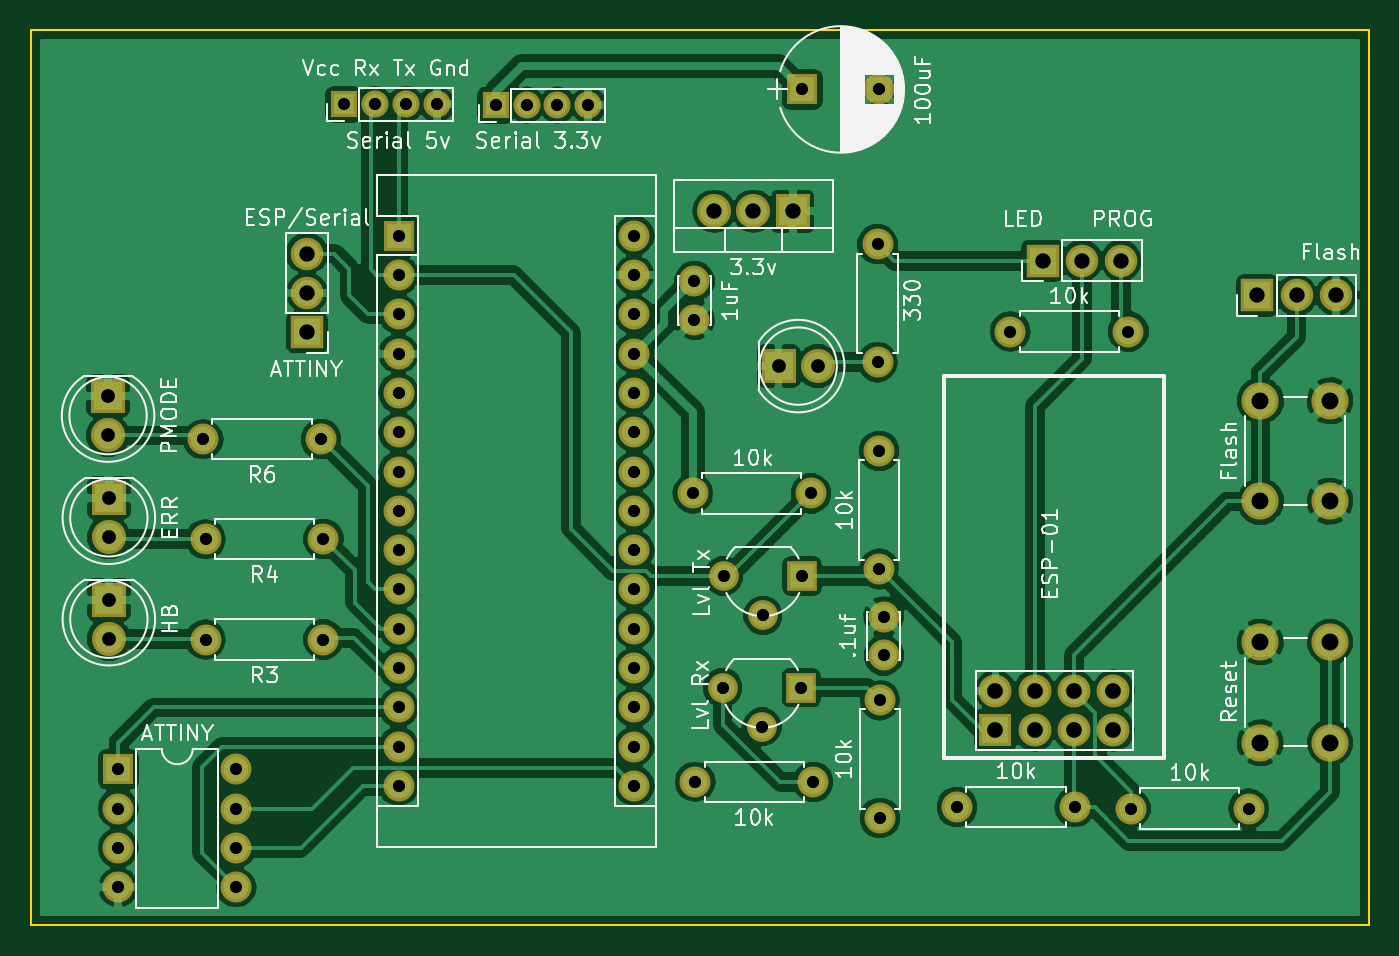
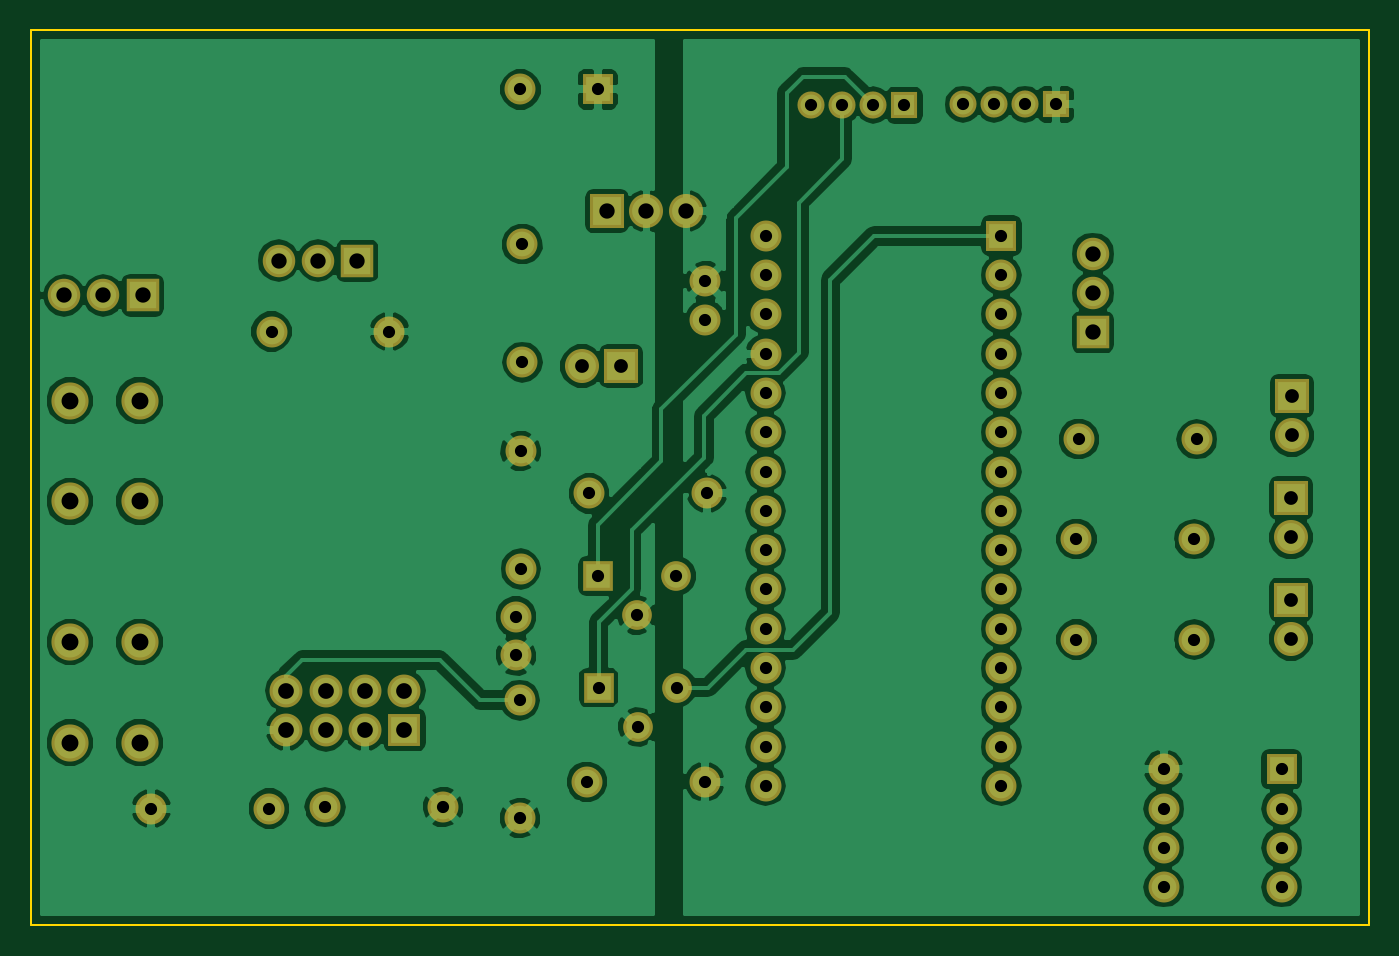
Circuit board: 8 layer files. Board 86.5 x 57.9 mm.
- bottom_copper: programing adaptor-B.Cu.gbr (111224 bytes)
- bottom_mask: programing adaptor-B.Mask.gbr (3909 bytes)
- bottom_silk: programing adaptor-B.SilkS.gbr (265 bytes)
- outline: programing adaptor-Edge.Cuts.gbr (493 bytes)
- top_copper: programing adaptor-F.Cu.gbr (114597 bytes)
- top_mask: programing adaptor-F.Mask.gbr (3909 bytes)
- top_silk: programing adaptor-F.SilkS.gbr (54096 bytes)
- drill: programing adaptor.drl (1713 bytes)

=== bottom_copper: programing adaptor-B.Cu.gbr (111224 bytes, source omitted) ===
=== bottom_mask: programing adaptor-B.Mask.gbr ===
G04 #@! TF.FileFunction,Soldermask,Bot*
%FSLAX46Y46*%
G04 Gerber Fmt 4.6, Leading zero omitted, Abs format (unit mm)*
G04 Created by KiCad (PCBNEW 4.0.7) date 12/08/18 05:52:10*
%MOMM*%
%LPD*%
G01*
G04 APERTURE LIST*
%ADD10C,0.100000*%
%ADD11R,2.000000X2.000000*%
%ADD12O,2.000000X2.000000*%
%ADD13C,2.000000*%
%ADD14R,2.200000X2.200000*%
%ADD15C,2.200000*%
%ADD16R,1.750000X1.750000*%
%ADD17O,1.750000X1.750000*%
%ADD18C,1.920000*%
%ADD19R,1.920000X1.920000*%
%ADD20R,2.100000X2.100000*%
%ADD21O,2.100000X2.100000*%
%ADD22C,2.400000*%
%ADD23O,2.200000X2.200000*%
%ADD24R,2.127200X2.127200*%
%ADD25O,2.127200X2.127200*%
G04 APERTURE END LIST*
D10*
D11*
X138915001Y-87182600D03*
D12*
X154155001Y-120202600D03*
X138915001Y-89722600D03*
X154155001Y-117662600D03*
X138915001Y-92262600D03*
X154155001Y-115122600D03*
X138915001Y-94802600D03*
X154155001Y-112582600D03*
X138915001Y-97342600D03*
X154155001Y-110042600D03*
X138915001Y-99882600D03*
X154155001Y-107502600D03*
X138915001Y-102422600D03*
X154155001Y-104962600D03*
X138915001Y-104962600D03*
X154155001Y-102422600D03*
X138915001Y-107502600D03*
X154155001Y-99882600D03*
X138915001Y-110042600D03*
X154155001Y-97342600D03*
X138915001Y-112582600D03*
X154155001Y-94802600D03*
X138915001Y-115122600D03*
X154155001Y-92262600D03*
X138915001Y-117662600D03*
X154155001Y-89722600D03*
X138915001Y-120202600D03*
X154155001Y-87182600D03*
X138915001Y-122742600D03*
X154155001Y-122742600D03*
D13*
X158038800Y-90119200D03*
X158038800Y-92619200D03*
D11*
X164998400Y-77724000D03*
D13*
X169998400Y-77724000D03*
X170281600Y-114300000D03*
X170281600Y-111800000D03*
D14*
X163474400Y-95605600D03*
D15*
X166014400Y-95605600D03*
D14*
X120192800Y-110693200D03*
D15*
X120192800Y-113233200D03*
D14*
X120192800Y-104140000D03*
D15*
X120192800Y-106680000D03*
D14*
X120142000Y-97536000D03*
D15*
X120142000Y-100076000D03*
D16*
X145186400Y-78740000D03*
D17*
X147186400Y-78740000D03*
X149186400Y-78740000D03*
X151186400Y-78740000D03*
D16*
X135382000Y-78689200D03*
D17*
X137382000Y-78689200D03*
X139382000Y-78689200D03*
X141382000Y-78689200D03*
D18*
X162407600Y-118922800D03*
X159867600Y-116382800D03*
D19*
X164947600Y-116382800D03*
D18*
X162458400Y-111709200D03*
X159918400Y-109169200D03*
D19*
X164998400Y-109169200D03*
D13*
X165557200Y-103835200D03*
D12*
X157937200Y-103835200D03*
D13*
X165709600Y-122478800D03*
D12*
X158089600Y-122478800D03*
D13*
X134061200Y-113284000D03*
D12*
X126441200Y-113284000D03*
D13*
X134061200Y-106781600D03*
D12*
X126441200Y-106781600D03*
D13*
X175006000Y-124104400D03*
D12*
X182626000Y-124104400D03*
D13*
X133908800Y-100330000D03*
D12*
X126288800Y-100330000D03*
D13*
X169976800Y-101092000D03*
D12*
X169976800Y-108712000D03*
D13*
X186080400Y-93370400D03*
D12*
X178460400Y-93370400D03*
D13*
X169875200Y-87731600D03*
D12*
X169875200Y-95351600D03*
D13*
X186232800Y-124206000D03*
D12*
X193852800Y-124206000D03*
D13*
X170027600Y-124815600D03*
D12*
X170027600Y-117195600D03*
D20*
X132994400Y-93421200D03*
D21*
X132994400Y-90881200D03*
X132994400Y-88341200D03*
D22*
X199114800Y-119938800D03*
X194614800Y-119938800D03*
X199114800Y-113438800D03*
X194614800Y-113438800D03*
D20*
X194411600Y-91033600D03*
D21*
X196951600Y-91033600D03*
X199491600Y-91033600D03*
D20*
X180543200Y-88798400D03*
D21*
X183083200Y-88798400D03*
X185623200Y-88798400D03*
D22*
X199114800Y-104343200D03*
X194614800Y-104343200D03*
X199114800Y-97843200D03*
X194614800Y-97843200D03*
D14*
X164388800Y-85598000D03*
D23*
X161848800Y-85598000D03*
X159308800Y-85598000D03*
D24*
X177495200Y-119126000D03*
D25*
X177495200Y-116586000D03*
X180035200Y-119126000D03*
X180035200Y-116586000D03*
X182575200Y-119126000D03*
X182575200Y-116586000D03*
X185115200Y-119126000D03*
X185115200Y-116586000D03*
D11*
X120802400Y-121666000D03*
D12*
X128422400Y-129286000D03*
X120802400Y-124206000D03*
X128422400Y-126746000D03*
X120802400Y-126746000D03*
X128422400Y-124206000D03*
X120802400Y-129286000D03*
X128422400Y-121666000D03*
M02*

=== bottom_silk: programing adaptor-B.SilkS.gbr ===
G04 #@! TF.FileFunction,Legend,Bot*
%FSLAX46Y46*%
G04 Gerber Fmt 4.6, Leading zero omitted, Abs format (unit mm)*
G04 Created by KiCad (PCBNEW 4.0.7) date 12/08/18 05:52:10*
%MOMM*%
%LPD*%
G01*
G04 APERTURE LIST*
%ADD10C,0.100000*%
G04 APERTURE END LIST*
D10*
M02*

=== outline: programing adaptor-Edge.Cuts.gbr ===
G04 #@! TF.FileFunction,Profile,NP*
%FSLAX46Y46*%
G04 Gerber Fmt 4.6, Leading zero omitted, Abs format (unit mm)*
G04 Created by KiCad (PCBNEW 4.0.7) date 12/08/18 05:52:10*
%MOMM*%
%LPD*%
G01*
G04 APERTURE LIST*
%ADD10C,0.100000*%
%ADD11C,0.150000*%
G04 APERTURE END LIST*
D10*
D11*
X115163600Y-73863200D02*
X201625200Y-73863200D01*
X115163600Y-131724400D02*
X115163600Y-73863200D01*
X201625200Y-131724400D02*
X115163600Y-131724400D01*
X201625200Y-73863200D02*
X201625200Y-131724400D01*
M02*

=== top_copper: programing adaptor-F.Cu.gbr (114597 bytes, source omitted) ===
=== top_mask: programing adaptor-F.Mask.gbr ===
G04 #@! TF.FileFunction,Soldermask,Top*
%FSLAX46Y46*%
G04 Gerber Fmt 4.6, Leading zero omitted, Abs format (unit mm)*
G04 Created by KiCad (PCBNEW 4.0.7) date 12/08/18 05:52:10*
%MOMM*%
%LPD*%
G01*
G04 APERTURE LIST*
%ADD10C,0.100000*%
%ADD11R,2.000000X2.000000*%
%ADD12O,2.000000X2.000000*%
%ADD13C,2.000000*%
%ADD14R,2.200000X2.200000*%
%ADD15C,2.200000*%
%ADD16R,1.750000X1.750000*%
%ADD17O,1.750000X1.750000*%
%ADD18C,1.920000*%
%ADD19R,1.920000X1.920000*%
%ADD20R,2.100000X2.100000*%
%ADD21O,2.100000X2.100000*%
%ADD22C,2.400000*%
%ADD23O,2.200000X2.200000*%
%ADD24R,2.127200X2.127200*%
%ADD25O,2.127200X2.127200*%
G04 APERTURE END LIST*
D10*
D11*
X138915001Y-87182600D03*
D12*
X154155001Y-120202600D03*
X138915001Y-89722600D03*
X154155001Y-117662600D03*
X138915001Y-92262600D03*
X154155001Y-115122600D03*
X138915001Y-94802600D03*
X154155001Y-112582600D03*
X138915001Y-97342600D03*
X154155001Y-110042600D03*
X138915001Y-99882600D03*
X154155001Y-107502600D03*
X138915001Y-102422600D03*
X154155001Y-104962600D03*
X138915001Y-104962600D03*
X154155001Y-102422600D03*
X138915001Y-107502600D03*
X154155001Y-99882600D03*
X138915001Y-110042600D03*
X154155001Y-97342600D03*
X138915001Y-112582600D03*
X154155001Y-94802600D03*
X138915001Y-115122600D03*
X154155001Y-92262600D03*
X138915001Y-117662600D03*
X154155001Y-89722600D03*
X138915001Y-120202600D03*
X154155001Y-87182600D03*
X138915001Y-122742600D03*
X154155001Y-122742600D03*
D13*
X158038800Y-90119200D03*
X158038800Y-92619200D03*
D11*
X164998400Y-77724000D03*
D13*
X169998400Y-77724000D03*
X170281600Y-114300000D03*
X170281600Y-111800000D03*
D14*
X163474400Y-95605600D03*
D15*
X166014400Y-95605600D03*
D14*
X120192800Y-110693200D03*
D15*
X120192800Y-113233200D03*
D14*
X120192800Y-104140000D03*
D15*
X120192800Y-106680000D03*
D14*
X120142000Y-97536000D03*
D15*
X120142000Y-100076000D03*
D16*
X145186400Y-78740000D03*
D17*
X147186400Y-78740000D03*
X149186400Y-78740000D03*
X151186400Y-78740000D03*
D16*
X135382000Y-78689200D03*
D17*
X137382000Y-78689200D03*
X139382000Y-78689200D03*
X141382000Y-78689200D03*
D18*
X162407600Y-118922800D03*
X159867600Y-116382800D03*
D19*
X164947600Y-116382800D03*
D18*
X162458400Y-111709200D03*
X159918400Y-109169200D03*
D19*
X164998400Y-109169200D03*
D13*
X165557200Y-103835200D03*
D12*
X157937200Y-103835200D03*
D13*
X165709600Y-122478800D03*
D12*
X158089600Y-122478800D03*
D13*
X134061200Y-113284000D03*
D12*
X126441200Y-113284000D03*
D13*
X134061200Y-106781600D03*
D12*
X126441200Y-106781600D03*
D13*
X175006000Y-124104400D03*
D12*
X182626000Y-124104400D03*
D13*
X133908800Y-100330000D03*
D12*
X126288800Y-100330000D03*
D13*
X169976800Y-101092000D03*
D12*
X169976800Y-108712000D03*
D13*
X186080400Y-93370400D03*
D12*
X178460400Y-93370400D03*
D13*
X169875200Y-87731600D03*
D12*
X169875200Y-95351600D03*
D13*
X186232800Y-124206000D03*
D12*
X193852800Y-124206000D03*
D13*
X170027600Y-124815600D03*
D12*
X170027600Y-117195600D03*
D20*
X132994400Y-93421200D03*
D21*
X132994400Y-90881200D03*
X132994400Y-88341200D03*
D22*
X199114800Y-119938800D03*
X194614800Y-119938800D03*
X199114800Y-113438800D03*
X194614800Y-113438800D03*
D20*
X194411600Y-91033600D03*
D21*
X196951600Y-91033600D03*
X199491600Y-91033600D03*
D20*
X180543200Y-88798400D03*
D21*
X183083200Y-88798400D03*
X185623200Y-88798400D03*
D22*
X199114800Y-104343200D03*
X194614800Y-104343200D03*
X199114800Y-97843200D03*
X194614800Y-97843200D03*
D14*
X164388800Y-85598000D03*
D23*
X161848800Y-85598000D03*
X159308800Y-85598000D03*
D24*
X177495200Y-119126000D03*
D25*
X177495200Y-116586000D03*
X180035200Y-119126000D03*
X180035200Y-116586000D03*
X182575200Y-119126000D03*
X182575200Y-116586000D03*
X185115200Y-119126000D03*
X185115200Y-116586000D03*
D11*
X120802400Y-121666000D03*
D12*
X128422400Y-129286000D03*
X120802400Y-124206000D03*
X128422400Y-126746000D03*
X120802400Y-126746000D03*
X128422400Y-124206000D03*
X120802400Y-129286000D03*
X128422400Y-121666000D03*
M02*

=== top_silk: programing adaptor-F.SilkS.gbr (54096 bytes, source omitted) ===
=== drill: programing adaptor.drl ===
M48
INCH,TZ
T1C0.031
T2C0.035
T3C0.039
T4C0.040
T5C0.043
%
G90
G05
T1
X47560Y-47900
X47560Y-48900
X47560Y-49900
X47560Y-50900
X49720Y-39500
X49780Y-42040
X49780Y-44600
X50560Y-47900
X50560Y-48900
X50560Y-49900
X50560Y-50900
X52720Y-39500
X52780Y-42040
X52780Y-44600
X53300Y-30980
X54087Y-30980
X54691Y-34324
X54691Y-35324
X54691Y-36324
X54691Y-37324
X54691Y-38324
X54691Y-39324
X54691Y-40324
X54691Y-41324
X54691Y-42324
X54691Y-43324
X54691Y-44324
X54691Y-45324
X54691Y-46324
X54691Y-47324
X54691Y-48324
X54875Y-30980
X55662Y-30980
X57160Y-31000
X57947Y-31000
X58735Y-31000
X59522Y-31000
X60691Y-34324
X60691Y-35324
X60691Y-36324
X60691Y-37324
X60691Y-38324
X60691Y-39324
X60691Y-40324
X60691Y-41324
X60691Y-42324
X60691Y-43324
X60691Y-44324
X60691Y-45324
X60691Y-46324
X60691Y-47324
X60691Y-48324
X62180Y-40880
X62220Y-35480
X62220Y-36464
X62240Y-48220
X62940Y-45820
X62960Y-42980
X63940Y-46820
X63960Y-43980
X64940Y-45820
X64960Y-30600
X64960Y-42980
X65180Y-40880
X65240Y-48220
X66880Y-34540
X66880Y-37540
X66920Y-39800
X66920Y-42800
X66929Y-30600
X66940Y-46140
X66940Y-49140
X67040Y-44016
X67040Y-45000
X68900Y-48860
X70260Y-36760
X71900Y-48860
X73260Y-36760
X73320Y-48900
X76320Y-48900
T2
X47300Y-38400
X47300Y-39400
X47320Y-41000
X47320Y-42000
X47320Y-43580
X47320Y-44580
X64360Y-37640
X65360Y-37640
T3
X52360Y-34780
X52360Y-35780
X52360Y-36780
X62720Y-33700
X63720Y-33700
X64720Y-33700
X71080Y-34960
X72080Y-34960
X73080Y-34960
X76540Y-35840
X77540Y-35840
X78540Y-35840
T4
X69880Y-45900
X69880Y-46900
X70880Y-45900
X70880Y-46900
X71880Y-45900
X71880Y-46900
X72880Y-45900
X72880Y-46900
T5
X76620Y-38521
X76620Y-41080
X76620Y-44661
X76620Y-47220
X78392Y-38521
X78392Y-41080
X78392Y-44661
X78392Y-47220
T0
M30

